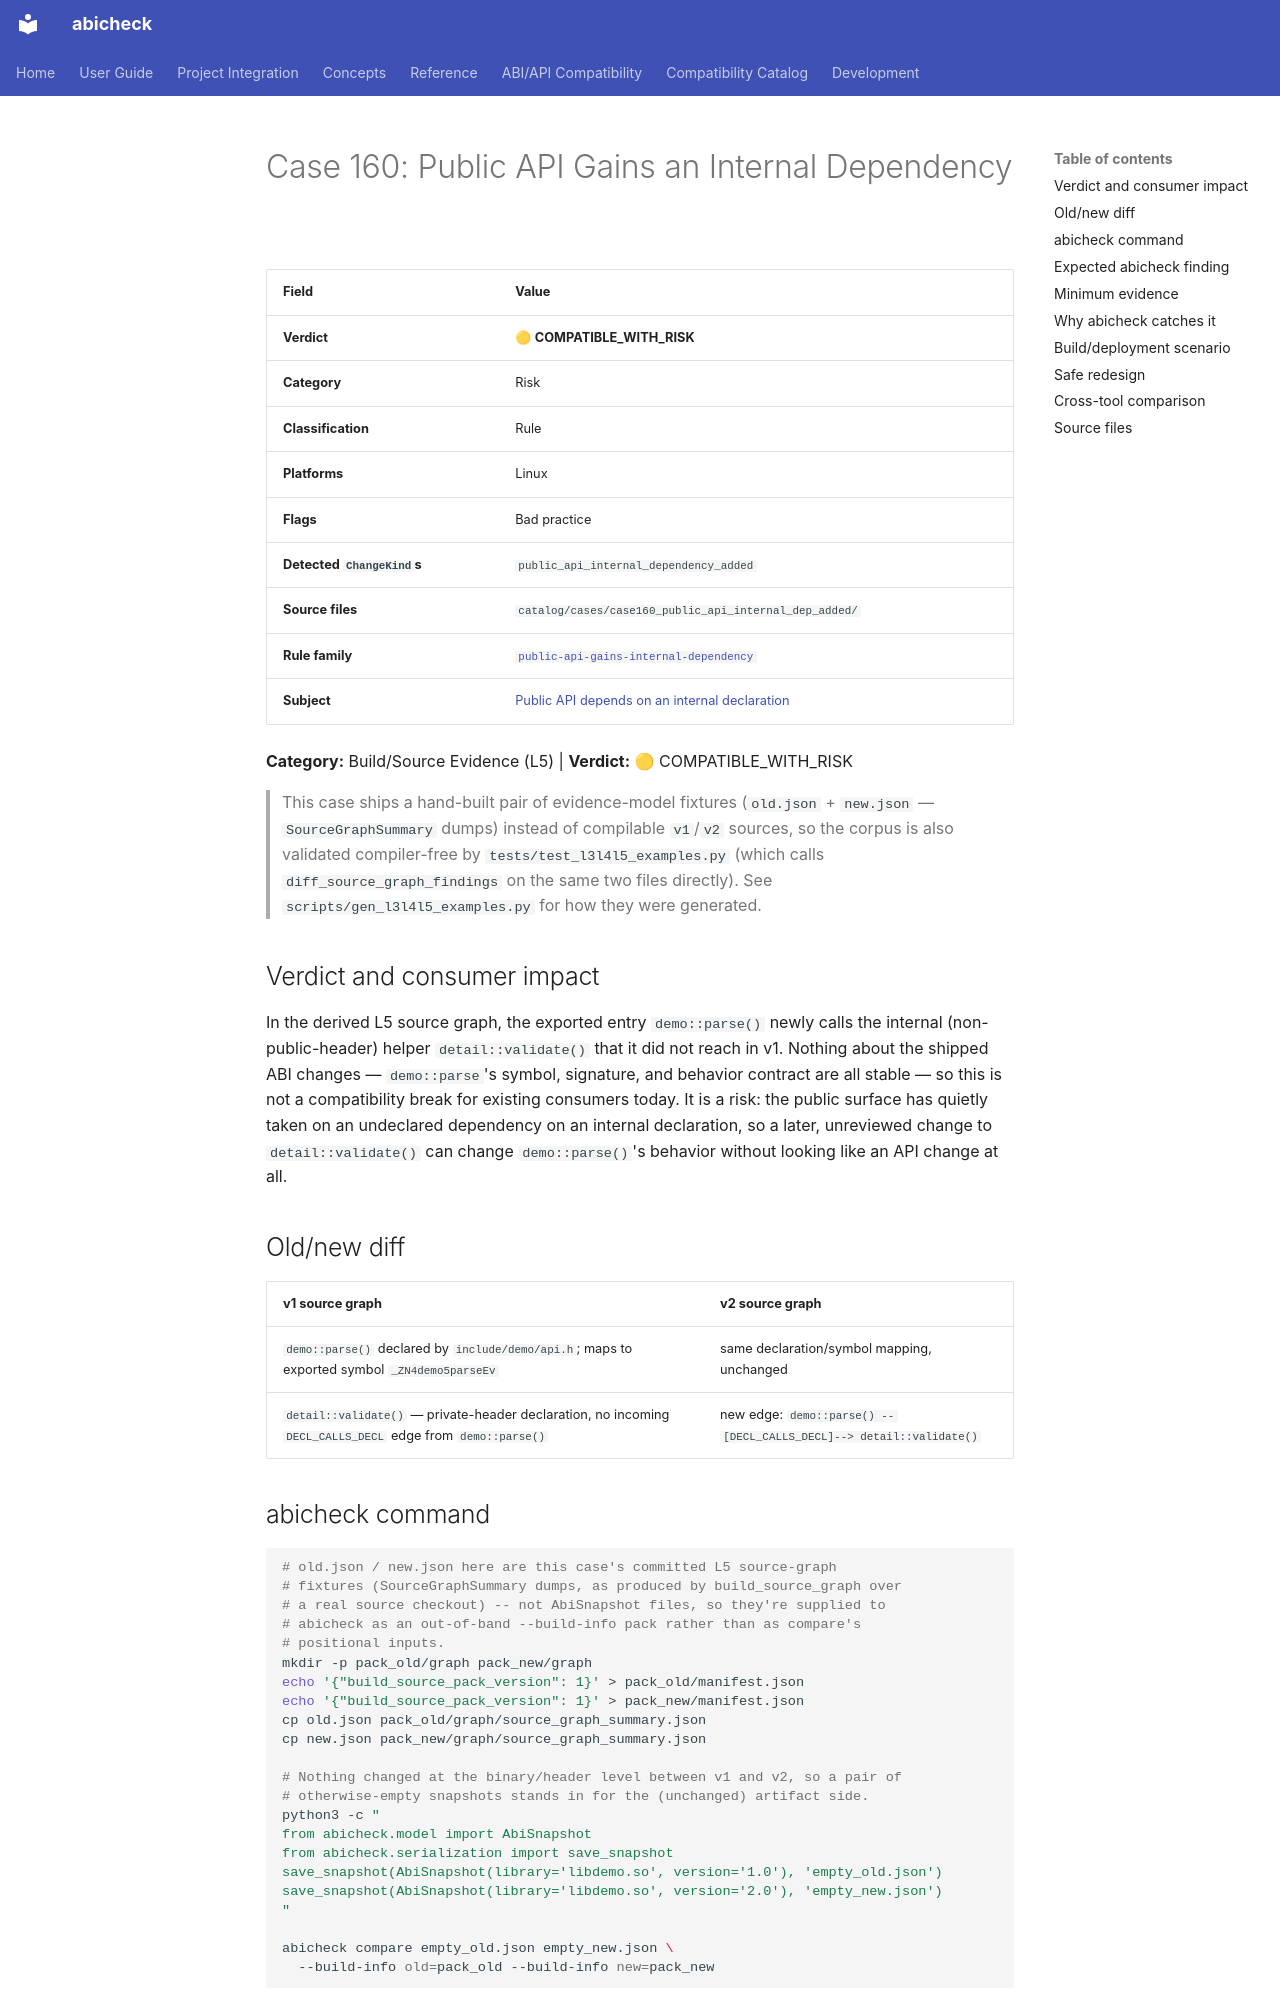

repository: abicheck/abicheck · page: reference/examples/case160_public_api_internal_dep_added/index.html · generator: mkdocs

<!-- DO NOT EDIT — generated by scripts/gen_examples_docs.py. Source: catalog/cases/<case>/README.md + catalog/ground_truth.json. -->
# Case 160: Public API Gains an Internal Dependency

| Field | Value |
|-------|-------|
| **Verdict** | 🟡 **COMPATIBLE_WITH_RISK** |
| **Category** | Risk |
| **Classification** | Rule |
| **Platforms** | Linux |
| **Flags** | Bad practice |
| **Detected `ChangeKind`s** | `public_api_internal_dependency_added` |
| **Source files** | `catalog/cases/case160_public_api_internal_dep_added/` |
| **Rule family** | [`public-api-gains-internal-dependency`](by-rule/public-api-gains-internal-dependency.md) |
| **Subject** | [Public API depends on an internal declaration](by-subject/internal-dependency-reachability.md) |

**Category:** Build/Source Evidence (L5) | **Verdict:** 🟡 COMPATIBLE_WITH_RISK

> This case ships a hand-built pair of evidence-model fixtures (`old.json` +
> `new.json` — `SourceGraphSummary` dumps) instead of compilable `v1`/`v2`
> sources, so the corpus is also validated compiler-free by
> `tests/test_l3l4l5_examples.py` (which calls `diff_source_graph_findings`
> on the same two files directly). See
> `scripts/gen_l3l4l5_examples.py`
> for how they were generated.

## Verdict and consumer impact

In the derived L5 source graph, the exported entry `demo::parse()` newly
calls the internal (non-public-header) helper `detail::validate()` that it
did not reach in v1. Nothing about the shipped ABI changes — `demo::parse`'s
symbol, signature, and behavior contract are all stable — so this is not a
compatibility break for existing consumers today. It is a risk: the public
surface has quietly taken on an undeclared dependency on an internal
declaration, so a later, unreviewed change to `detail::validate()` can
change `demo::parse()`'s behavior without looking like an API change at all.

## Old/new diff

| v1 source graph | v2 source graph |
|---|---|
| `demo::parse()` declared by `include/demo/api.h`; maps to exported symbol `_ZN4demo5parseEv` | same declaration/symbol mapping, unchanged |
| `detail::validate()` — private-header declaration, no incoming `DECL_CALLS_DECL` edge from `demo::parse()` | new edge: `demo::parse() --[DECL_CALLS_DECL]--> detail::validate()` |

## abicheck command

```bash
# old.json / new.json here are this case's committed L5 source-graph
# fixtures (SourceGraphSummary dumps, as produced by build_source_graph over
# a real source checkout) -- not AbiSnapshot files, so they're supplied to
# abicheck as an out-of-band --build-info pack rather than as compare's
# positional inputs.
mkdir -p pack_old/graph pack_new/graph
echo '{"build_source_pack_version": 1}' > pack_old/manifest.json
echo '{"build_source_pack_version": 1}' > pack_new/manifest.json
cp old.json pack_old/graph/source_graph_summary.json
cp new.json pack_new/graph/source_graph_summary.json

# Nothing changed at the binary/header level between v1 and v2, so a pair of
# otherwise-empty snapshots stands in for the (unchanged) artifact side.
python3 -c "
from abicheck.model import AbiSnapshot
from abicheck.serialization import save_snapshot
save_snapshot(AbiSnapshot(library='libdemo.so', version='1.0'), 'empty_old.json')
save_snapshot(AbiSnapshot(library='libdemo.so', version='2.0'), 'empty_new.json')
"

abicheck compare empty_old.json empty_new.json \
  --build-info old=pack_old --build-info new=pack_new
```
